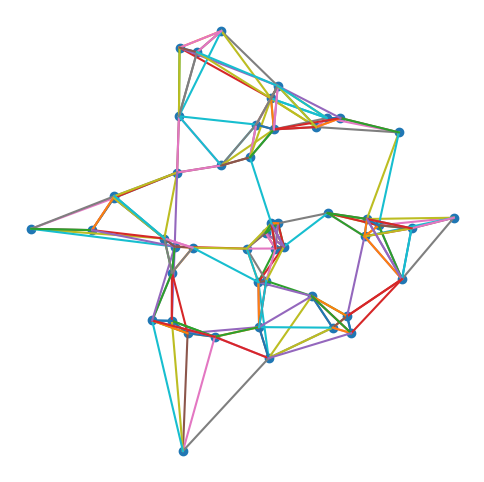

The script that saved this image:
# %%
import matplotlib.pyplot as plt
import numpy as np

def plot_2d_graph(points, neighborhoods, point_kwargs={}, edge_kwargs={}):
    """Plots a graph over 2d points. Accepts kwargs to be sent to the plotting
    functions.

    Args:
        points (numpy.ndarray): 2d numpy array of the vectors of the points
        neighborhoods (List[List]): A list of lists describing neighborhoods

    Returns:
        A figure containing the visualization
    """
    
    fig, ax = plt.subplots(figsize=(6, 6))
    
    # Plot points
    ax.scatter(points[:, 0], points[:, 1], **point_kwargs)

    # Plot edges
    for i, edge_list in enumerate(neighborhoods):
        point1 = points[i]
        for neighbor in edge_list:
            point2 = points[neighbor]
            ax.plot([point1[0], point2[0]], [point1[1], point2[1]], **edge_kwargs)

    # Remove ticks, gridlines, and borders
    ax.set_xticks([])
    ax.set_yticks([])
    ax.set_xticklabels([])
    ax.set_yticklabels([])
    ax.axis('off')

    return fig
# %%
if __name__ == '__main__':
    # k-nn graph example
    rng = np.random.default_rng()
    X = rng.normal(size=(50, 2))
    edges = [np.argsort([np.linalg.norm(X[x] - X[i]) for i in range(50)])[1:6] for x in range(50)]
    
    fig = plot_2d_graph(X, edges)
    plt.show()
    